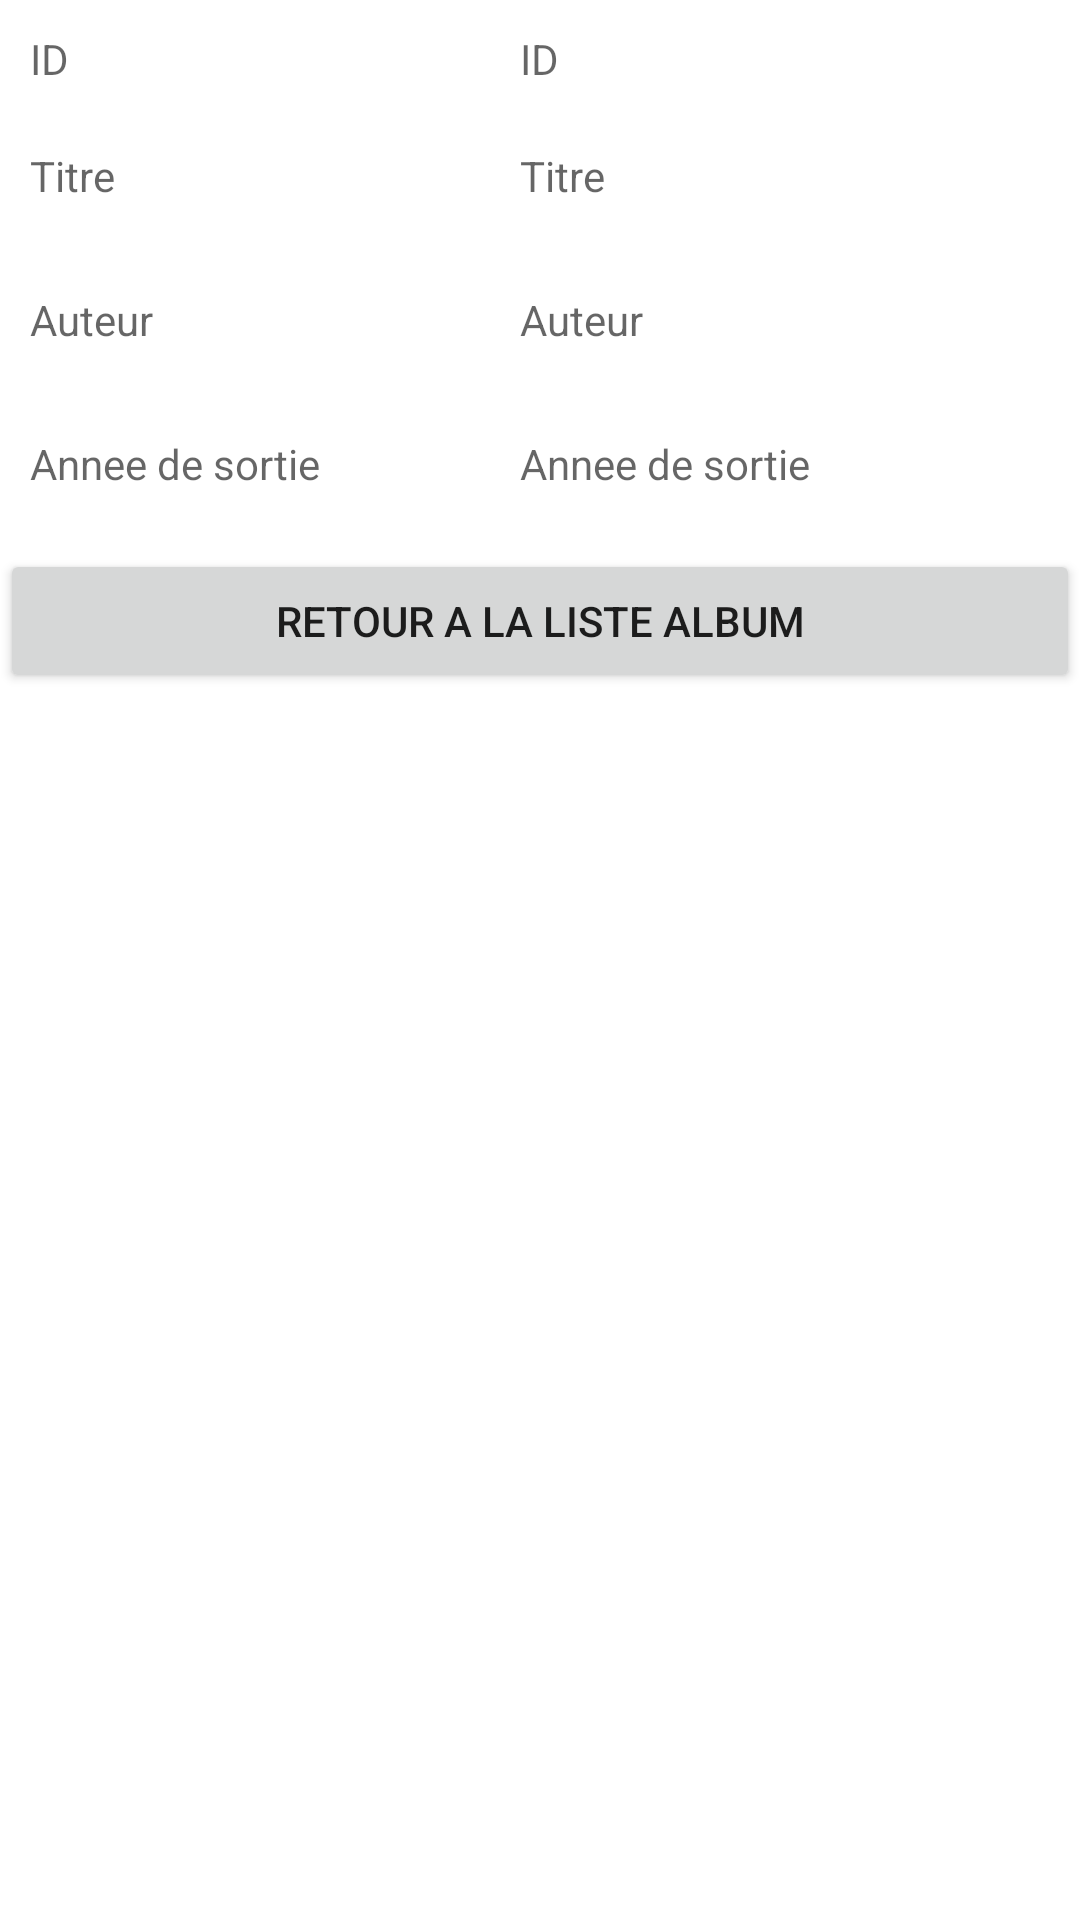

Write the Android layout XML for this screen, with the resource values it uses.
<!-- AndroidManifest.xml: application theme Theme.NICOLE_Mikael_semaine9 -->
<!-- res/layout/activity_selected_album.xml -->
<?xml version="1.0" encoding="utf-8"?>
<androidx.constraintlayout.widget.ConstraintLayout xmlns:android="http://schemas.android.com/apk/res/android"
    xmlns:app="http://schemas.android.com/apk/res-auto"
    xmlns:tools="http://schemas.android.com/tools"
    android:layout_width="match_parent"
    android:layout_height="match_parent"
    tools:context=".SelectedAlbumActivity">

    <LinearLayout
        android:id="@+id/linearLayout"
        android:layout_width="0dp"
        android:layout_height="wrap_content"
        android:orientation="vertical"
        app:layout_constraintEnd_toEndOf="parent"
        app:layout_constraintStart_toStartOf="parent"
        app:layout_constraintTop_toTopOf="parent">

        <LinearLayout
            android:layout_width="match_parent"
            android:layout_height="wrap_content"
            android:orientation="horizontal">

            <LinearLayout
                android:layout_width="wrap_content"
                android:layout_height="match_parent"
                android:orientation="vertical">


                <TextView
                    android:id="@+id/selectedTextVId2"
                    android:layout_width="match_parent"
                    android:layout_height="wrap_content"
                    android:ems="10"
                    android:hint="ID"
                    android:inputType="textPersonName"
                    android:padding="10dp" />

                <TextView
                    android:id="@+id/selectedTextVTitre2"
                    android:layout_width="match_parent"
                    android:layout_height="wrap_content"
                    android:ems="10"
                    android:hint="Titre"
                    android:inputType="textPersonName"
                    android:minHeight="48dp"
                    android:padding="10dp" />

                <TextView
                    android:id="@+id/selectedTextVAuteur2"
                    android:layout_width="match_parent"
                    android:layout_height="wrap_content"
                    android:ems="10"
                    android:hint="Auteur"
                    android:inputType="textPersonName"
                    android:minHeight="48dp"
                    android:padding="10dp" />

                <TextView
                    android:id="@+id/selectedTextVAnneeDeSortie2"
                    android:layout_width="match_parent"
                    android:layout_height="wrap_content"
                    android:ems="10"
                    android:hint="Annee de sortie"
                    android:inputType="textPersonName"
                    android:minHeight="48dp"
                    android:padding="10dp" />

            </LinearLayout>

            <LinearLayout
                android:layout_width="match_parent"
                android:layout_height="match_parent"
                android:orientation="vertical">

                <TextView
                    android:id="@+id/selectedTextVId"
                    android:layout_width="match_parent"
                    android:layout_height="wrap_content"
                    android:ems="10"
                    android:hint="ID"
                    android:inputType="textPersonName"
                    android:padding="10dp" />

                <TextView
                    android:id="@+id/selectedTextVTitre"
                    android:layout_width="match_parent"
                    android:layout_height="wrap_content"
                    android:ems="10"
                    android:hint="Titre"
                    android:inputType="textPersonName"
                    android:minHeight="48dp"
                    android:padding="10dp" />

                <TextView
                    android:id="@+id/selectedTextVAuteur"
                    android:layout_width="match_parent"
                    android:layout_height="wrap_content"
                    android:ems="10"
                    android:hint="Auteur"
                    android:inputType="textPersonName"
                    android:minHeight="48dp"
                    android:padding="10dp" />

                <TextView
                    android:id="@+id/selectedTextVAnneeDeSortie"
                    android:layout_width="match_parent"
                    android:layout_height="wrap_content"
                    android:ems="10"
                    android:hint="Annee de sortie"
                    android:inputType="textPersonName"
                    android:minHeight="48dp"
                    android:padding="10dp" />

            </LinearLayout>

        </LinearLayout>

        <Button
            android:id="@+id/selectedButtonListeAlbum"
            android:layout_width="match_parent"
            android:layout_height="wrap_content"
            android:layout_weight="0"
            android:text="Retour a la liste Album" />

    </LinearLayout>
</androidx.constraintlayout.widget.ConstraintLayout>
<!-- resources referenced by this layout -->
<resources>
  <style name="Theme.NICOLE_Mikael_semaine9" parent="Theme.MaterialComponents.DayNight.DarkActionBar">
          
          <item name="colorPrimary">@color/purple_500</item>
          <item name="colorPrimaryVariant">@color/purple_700</item>
          <item name="colorOnPrimary">@color/white</item>
          
          <item name="colorSecondary">@color/teal_200</item>
          <item name="colorSecondaryVariant">@color/teal_700</item>
          <item name="colorOnSecondary">@color/black</item>
          
          <item name="android:statusBarColor" tools:targetApi="l">?attr/colorPrimaryVariant</item>
          
      </style>
  <!-- not gathered from this repository: default colours our renderer supplied (Android Studio template values) -->
  <color name="purple_500">#FF6200EE</color>
  <color name="purple_700">#FF3700B3</color>
  <color name="teal_200">#FF03DAC5</color>
  <color name="teal_700">#FF018786</color>
  <color name="black">#FF000000</color>
  <color name="white">#FFFFFFFF</color>
</resources>
